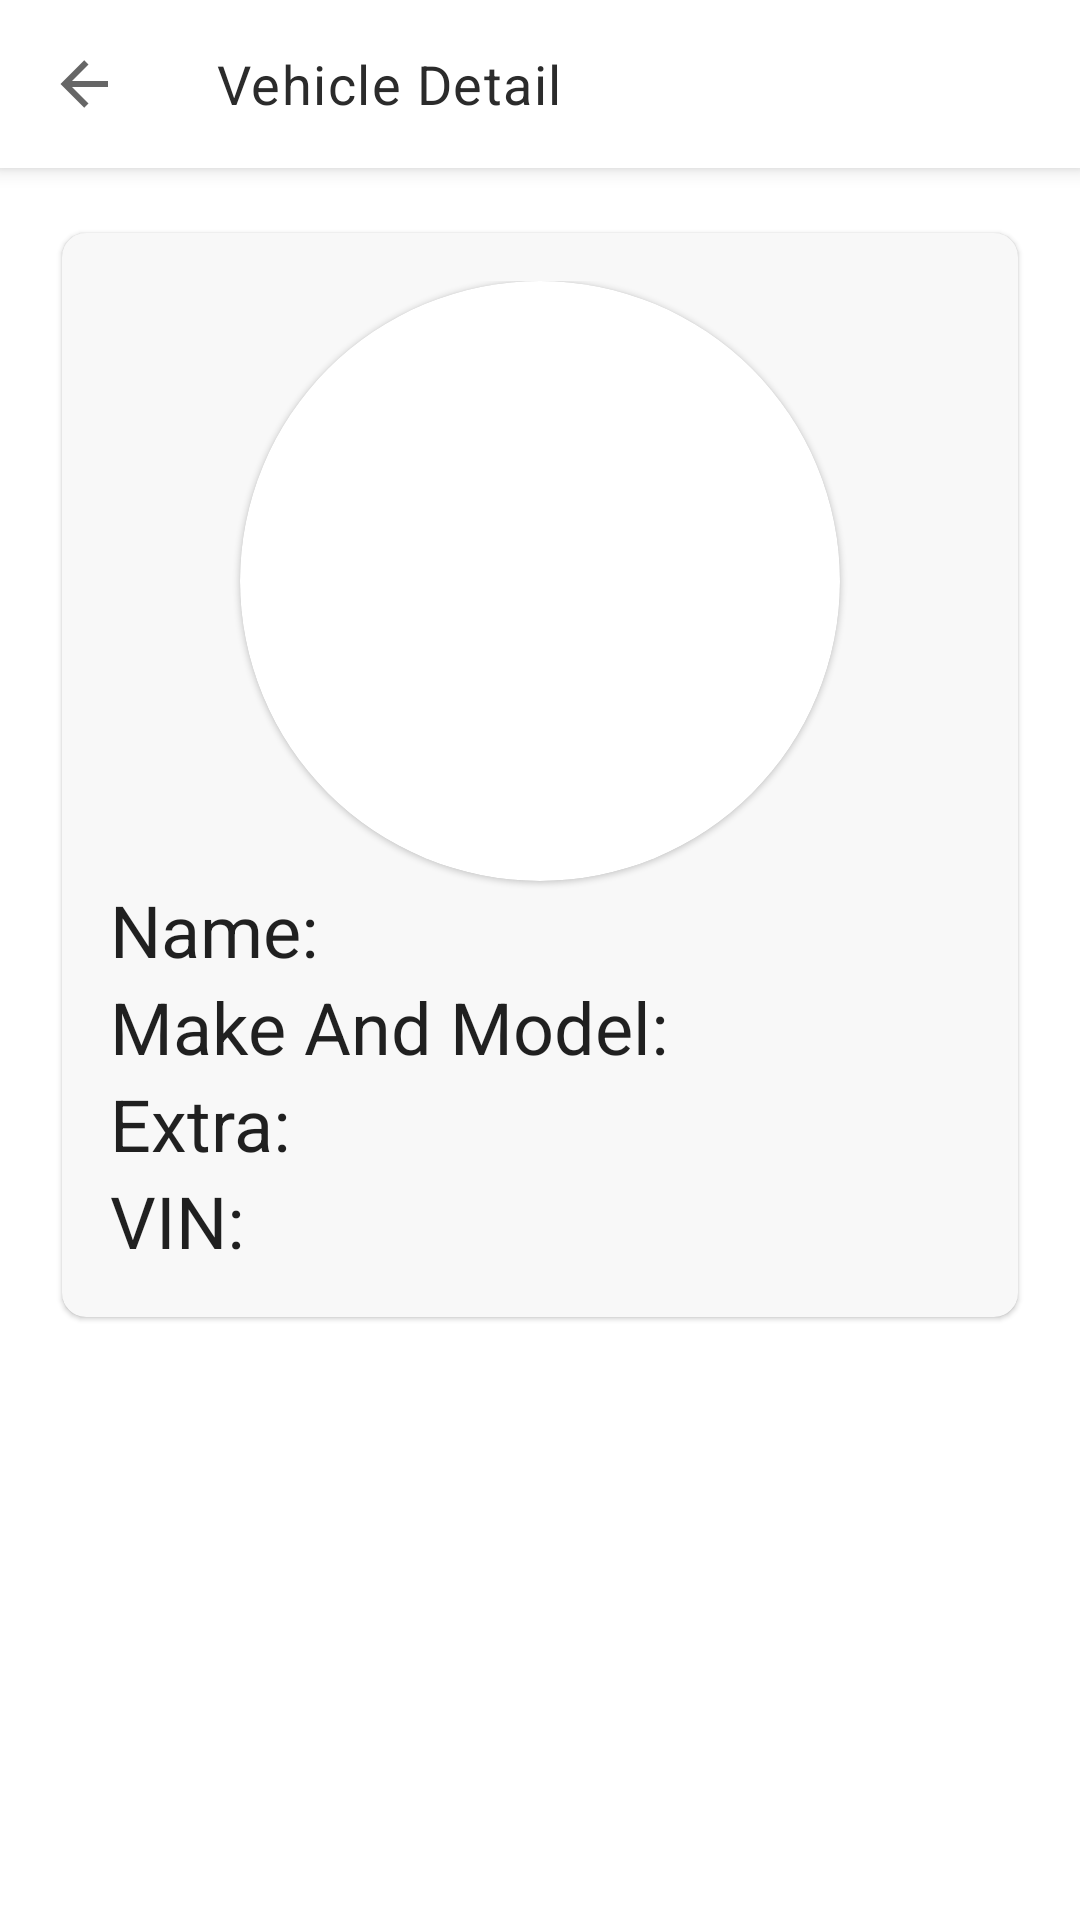

Layout XML and referenced resources for this Android screen:
<!-- AndroidManifest.xml: application theme Theme.Interview -->
<!-- res/layout/fragment_vehicle_detail.xml -->
<?xml version="1.0" encoding="utf-8"?>
<layout xmlns:android="http://schemas.android.com/apk/res/android"
    xmlns:app="http://schemas.android.com/apk/res-auto"
    xmlns:tools="http://schemas.android.com/tools">


    <androidx.constraintlayout.widget.ConstraintLayout
        android:layout_width="match_parent"
        android:layout_height="match_parent">

        <androidx.appcompat.widget.Toolbar
            android:id="@+id/toolbar"
            style="@style/ToolbarStyle"
            android:layout_width="match_parent"
            android:layout_height="?actionBarSize"
            app:layout_constraintTop_toTopOf="parent"
            app:navigationIcon="@drawable/back">

            <TextView
                style="@style/TextAppearance.Headline3"
                android:layout_width="wrap_content"
                android:layout_height="wrap_content"
                android:text="@string/vehicle_detail"
                android:textColor="@color/colorOnBackground" />

        </androidx.appcompat.widget.Toolbar>

        <com.google.android.material.card.MaterialCardView
            android:layout_width="match_parent"
            android:layout_height="wrap_content"
            android:layout_margin="@dimen/grid_16"
            app:cardBackgroundColor="@color/card_background_color"
            app:cardCornerRadius="@dimen/grid_8"
            app:cardUseCompatPadding="true"
            app:layout_constraintTop_toBottomOf="@+id/toolbar">


            <androidx.constraintlayout.widget.ConstraintLayout
                android:layout_width="match_parent"
                android:layout_height="wrap_content"
                android:layout_margin="@dimen/grid_16"
                app:layout_constraintTop_toBottomOf="@+id/toolbar">

                <com.google.android.material.card.MaterialCardView
                    android:id="@+id/iconCardView"
                    android:layout_width="wrap_content"
                    android:layout_height="wrap_content"
                    android:layout_marginHorizontal="@dimen/grid_16"
                    android:layout_marginBottom="@dimen/grid_48"
                    app:cardCornerRadius="100dp"
                    app:layout_constraintEnd_toEndOf="parent"
                    app:layout_constraintStart_toStartOf="parent"
                    app:layout_constraintTop_toTopOf="parent">

                    <androidx.appcompat.widget.AppCompatImageView
                        android:id="@+id/icon"
                        android:layout_width="200dp"
                        android:layout_height="200dp"
                        android:layout_gravity="center"
                        tools:src="@drawable/car" />
                </com.google.android.material.card.MaterialCardView>

                <TextView
                    android:id="@+id/nameLabel"
                    style="@style/TextAppearance.MaterialComponents.Headline5"
                    android:layout_width="200dp"
                    android:layout_height="wrap_content"
                    android:text="Name:"
                    app:layout_constraintStart_toStartOf="parent"
                    app:layout_constraintTop_toBottomOf="@id/iconCardView" />

                <TextView
                    android:id="@+id/name"
                    style="@style/TextAppearance.MaterialComponents.Headline6"
                    android:layout_width="0dp"
                    android:layout_height="wrap_content"
                    android:ellipsize="middle"
                    android:paddingTop="@dimen/grid_4"
                    android:singleLine="true"
                    app:layout_constraintBottom_toBottomOf="@id/nameLabel"
                    app:layout_constraintEnd_toEndOf="parent"
                    app:layout_constraintStart_toEndOf="@id/nameLabel"
                    app:layout_constraintTop_toTopOf="@+id/nameLabel"
                    tools:text="Red Car" />

                <TextView
                    android:id="@+id/makeModelLabel"
                    style="@style/TextAppearance.MaterialComponents.Headline5"
                    android:layout_width="200dp"
                    android:layout_height="wrap_content"
                    android:text="Make And Model:"
                    app:layout_constraintStart_toStartOf="parent"
                    app:layout_constraintTop_toBottomOf="@id/nameLabel" />

                <TextView
                    android:id="@+id/makeAndModel"
                    style="@style/TextAppearance.MaterialComponents.Headline6"
                    android:layout_width="0dp"
                    android:layout_height="wrap_content"
                    android:ellipsize="middle"
                    android:paddingTop="@dimen/grid_4"
                    android:singleLine="true"
                    app:layout_constraintBottom_toBottomOf="@id/makeModelLabel"
                    app:layout_constraintEnd_toEndOf="parent"
                    app:layout_constraintStart_toEndOf="@id/makeModelLabel"
                    app:layout_constraintTop_toTopOf="@+id/makeModelLabel"
                    tools:text="Model Y by Tesla" />

                <TextView
                    android:id="@+id/extraLabel"
                    style="@style/TextAppearance.MaterialComponents.Headline5"
                    android:layout_width="200dp"
                    android:layout_height="wrap_content"
                    android:text="Extra:"
                    app:layout_constraintStart_toStartOf="parent"
                    app:layout_constraintTop_toBottomOf="@id/makeModelLabel" />

                <TextView
                    android:id="@+id/extra"
                    style="@style/TextAppearance.MaterialComponents.Headline6"
                    android:layout_width="0dp"
                    android:layout_height="wrap_content"
                    android:ellipsize="middle"
                    android:paddingTop="@dimen/grid_4"
                    android:singleLine="true"
                    app:layout_constraintBottom_toBottomOf="@id/extraLabel"
                    app:layout_constraintEnd_toEndOf="parent"
                    app:layout_constraintStart_toEndOf="@id/extraLabel"
                    app:layout_constraintTop_toTopOf="@+id/extraLabel"
                    tools:text="Model Y by Tesla" />

                <TextView
                    android:id="@+id/vinLabel"
                    style="@style/TextAppearance.MaterialComponents.Headline5"
                    android:layout_width="200dp"
                    android:layout_height="wrap_content"
                    android:text="VIN:"
                    app:layout_constraintStart_toStartOf="parent"
                    app:layout_constraintTop_toBottomOf="@id/extraLabel" />

                <TextView
                    android:id="@+id/vin"
                    style="@style/TextAppearance.MaterialComponents.Headline6"
                    android:layout_width="0dp"
                    android:layout_height="wrap_content"
                    android:ellipsize="middle"
                    android:paddingTop="@dimen/grid_4"
                    android:singleLine="true"
                    app:layout_constraintBottom_toBottomOf="@id/vinLabel"
                    app:layout_constraintEnd_toEndOf="parent"
                    app:layout_constraintStart_toEndOf="@id/vinLabel"
                    app:layout_constraintTop_toTopOf="@+id/vinLabel"
                    tools:text="SDSADQW1213" />

            </androidx.constraintlayout.widget.ConstraintLayout>
        </com.google.android.material.card.MaterialCardView>
    </androidx.constraintlayout.widget.ConstraintLayout>
</layout>
<!-- resources referenced by this layout -->
<resources>
  <color name="card_background_color">#f8f8f8</color>
  <color name="colorOnBackground">@color/onyx</color>
  <dimen name="grid_16">16dp</dimen>
  <dimen name="grid_4">4dp</dimen>
  <dimen name="grid_48">48dp</dimen>
  <dimen name="grid_8">8dp</dimen>
  <!-- drawable back (drawable) -->
  <vector xmlns:android="http://schemas.android.com/apk/res/android"
      android:height="24dp"
      android:width="24dp"
      android:viewportWidth="24"
      android:viewportHeight="24">
      <path android:fillColor="?attr/colorControlNormal" android:pathData="M20,11V13H8L13.5,18.5L12.08,19.92L4.16,12L12.08,4.08L13.5,5.5L8,11H20Z" />
  </vector>
  <!-- drawable car (drawable) -->
  <vector xmlns:android="http://schemas.android.com/apk/res/android"
      android:height="24dp"
      android:width="24dp"
      android:viewportWidth="24"
      android:viewportHeight="24">
      <path android:fillColor="#ff5621" android:pathData="M5,11L6.5,6.5H17.5L19,11M17.5,16A1.5,1.5 0 0,1 16,14.5A1.5,1.5 0 0,1 17.5,13A1.5,1.5 0 0,1 19,14.5A1.5,1.5 0 0,1 17.5,16M6.5,16A1.5,1.5 0 0,1 5,14.5A1.5,1.5 0 0,1 6.5,13A1.5,1.5 0 0,1 8,14.5A1.5,1.5 0 0,1 6.5,16M18.92,6C18.72,5.42 18.16,5 17.5,5H6.5C5.84,5 5.28,5.42 5.08,6L3,12V20A1,1 0 0,0 4,21H5A1,1 0 0,0 6,20V19H18V20A1,1 0 0,0 19,21H20A1,1 0 0,0 21,20V12L18.92,6Z" />
  </vector>
  <string name="vehicle_detail">Vehicle Detail</string>
  <style name="TextAppearance.Headline3" parent="BaseHeading.TextAppearance">
          <item name="android:textSize">18sp</item>
          <item name="android:letterSpacing">0.0278</item>
          <item name="android:lineSpacingExtra">4sp</item>
      </style>
  <style name="ToolbarStyle">
          <item name="textAllCaps">false</item>
          <item name="actionMenuTextColor">@color/colorAccent</item>
          <item name="android:textColorPrimary">@color/colorOnBackground</item>
          <item name="android:textColorSecondary">@color/colorOnBackgroundVariant</item>
          <item name="android:background">?colorPrimary</item>
          <item name="android:elevation">4dp</item>
      </style>
  <style name="Theme.Interview" parent="Theme.MaterialComponents.DayNight.NoActionBar">
          
          <item name="colorPrimary">@color/alabaster</item>
          <item name="colorPrimaryVariant">@color/purple_700</item>
          <item name="colorOnPrimary">@color/royal_blue</item>
          
          <item name="colorSecondary">@color/teal_200</item>
          <item name="colorSecondaryVariant">@color/teal_700</item>
          <item name="colorOnSecondary">@color/black</item>
          
          <item name="android:statusBarColor">?attr/colorPrimaryVariant</item>
          
          <item name="android:windowActionBar">false</item>
          <item name="windowNoTitle">true</item>
  
          <item name="android:colorBackground">@color/alabaster</item>
          <item name="colorOnBackground">@color/onyx</item>
          <item name="colorOnSurface">@color/space_80</item>
          <item name="colorAccent">@color/kyanite</item>
      </style>
  <color name="onyx">#2B2B2B</color>
  <style name="BaseHeading.TextAppearance" parent="TextAppearance.AppCompat">
          <item name="android:lineSpacingExtra">4sp</item>
      </style>
  <color name="colorAccent">@color/royal_blue</color>
  <color name="colorOnBackgroundVariant">@color/grey</color>
  <color name="alabaster">#FFFFFF</color>
  <color name="purple_700">#FF3700B3</color>
  <color name="royal_blue">#3831AB</color>
  <color name="teal_200">#FF03DAC5</color>
  <color name="teal_700">#FF018786</color>
  <color name="black">#FF000000</color>
  <color name="space_80">#DB575757</color>
  <color name="kyanite">#9097FD</color>
  <color name="grey">#E3E3E3</color>
</resources>
